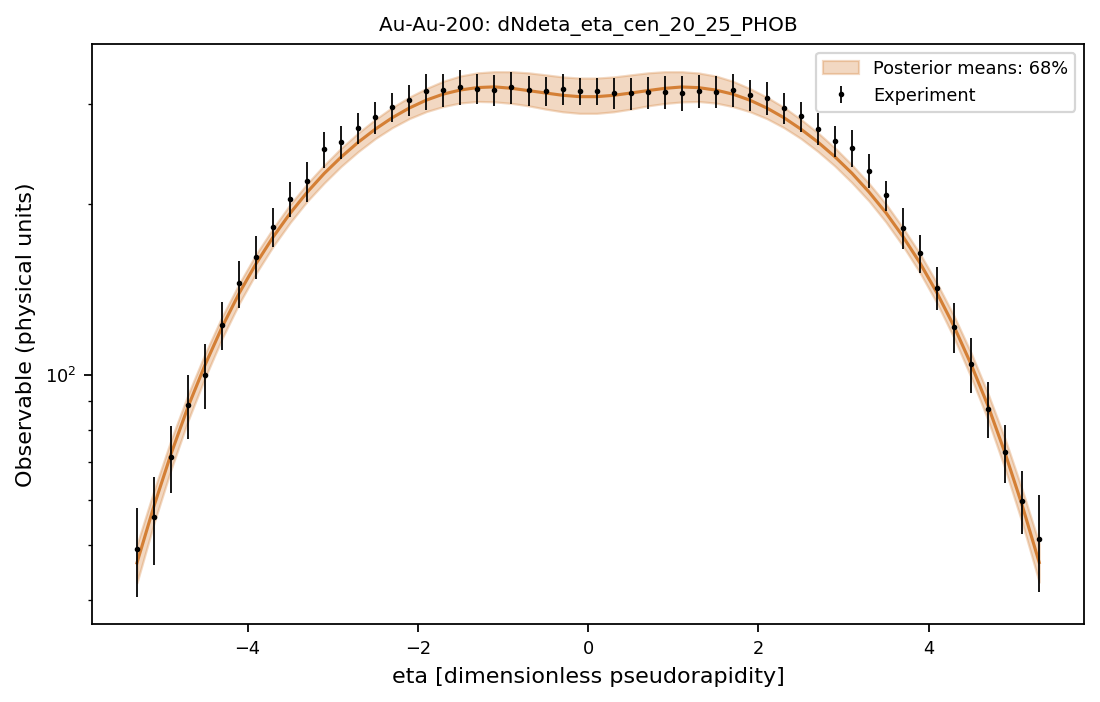

Values plotted in this chart, from the file beside it:
system, observable, bin_index, bin_low, bin_high, center, experiment, experimental_std, q05, q16, median, q84, q95
Au-Au-200, dNdeta_eta_cen_20_25_PHOB, 0, -5.4, -5.2, -5.3, 49.33, 8.817, 41.09, 42.95, 46.56, 50.13, 52.67
Au-Au-200, dNdeta_eta_cen_20_25_PHOB, 1, -5.2, -5.0, -5.1, 56.17, 9.934, 52.37, 54.68, 58.65, 62.46, 65.57
Au-Au-200, dNdeta_eta_cen_20_25_PHOB, 2, -5.0, -4.8, -4.9, 71.55, 9.597, 65.4, 68.02, 72.45, 76.64, 79.99
Au-Au-200, dNdeta_eta_cen_20_25_PHOB, 3, -4.8, -4.6, -4.7, 88.47, 11.58, 80.06, 82.9, 87.75, 92.17, 95.68
Au-Au-200, dNdeta_eta_cen_20_25_PHOB, 4, -4.6, -4.4, -4.5, 99.95, 13.12, 95.73, 98.73, 104, 108.8, 112.6
Au-Au-200, dNdeta_eta_cen_20_25_PHOB, 5, -4.4, -4.2, -4.3, 122.5, 11.81, 112.2, 115.8, 121.3, 126.5, 130.4
Au-Au-200, dNdeta_eta_cen_20_25_PHOB, 6, -4.2, -4.0, -4.1, 144.8, 13.56, 129.4, 133.4, 139.1, 144.6, 148.9
Au-Au-200, dNdeta_eta_cen_20_25_PHOB, 7, -4.0, -3.8, -3.9, 161.5, 13.82, 146.5, 150.9, 157, 163, 167.6
Au-Au-200, dNdeta_eta_cen_20_25_PHOB, 8, -3.8, -3.6, -3.7, 182.2, 14.64, 162.9, 168.3, 174.8, 181.2, 186.1
Au-Au-200, dNdeta_eta_cen_20_25_PHOB, 9, -3.6, -3.4, -3.5, 203.9, 14.62, 179.3, 185.4, 192.5, 199.5, 204.2
Au-Au-200, dNdeta_eta_cen_20_25_PHOB, 10, -3.4, -3.2, -3.3, 219.5, 17.69, 196.6, 202.1, 209.7, 217.1, 221.9
Au-Au-200, dNdeta_eta_cen_20_25_PHOB, 11, -3.2, -3.0, -3.1, 249.5, 17.97, 212.2, 217.7, 226.3, 234.1, 239.1
Au-Au-200, dNdeta_eta_cen_20_25_PHOB, 12, -3.0, -2.8, -2.9, 257.1, 17.19, 227.1, 233, 241.9, 250.8, 256.1
Au-Au-200, dNdeta_eta_cen_20_25_PHOB, 13, -2.8, -2.6, -2.7, 272.5, 17.2, 240.9, 247.3, 256.9, 266.8, 272.8
Au-Au-200, dNdeta_eta_cen_20_25_PHOB, 14, -2.6, -2.4, -2.5, 284.2, 18.14, 253.3, 260.7, 270.8, 281.7, 288.8
Au-Au-200, dNdeta_eta_cen_20_25_PHOB, 15, -2.4, -2.2, -2.3, 296.2, 17.94, 263.8, 272.5, 283.8, 295.9, 303.9
Au-Au-200, dNdeta_eta_cen_20_25_PHOB, 16, -2.2, -2.0, -2.1, 305.2, 19.4, 273.7, 282.7, 295.1, 308.4, 316.9
Au-Au-200, dNdeta_eta_cen_20_25_PHOB, 17, -2.0, -1.8, -1.9, 315.8, 22.79, 282, 290.9, 304.8, 319.5, 329.3
Au-Au-200, dNdeta_eta_cen_20_25_PHOB, 18, -1.8, -1.6, -1.7, 317.6, 21.62, 287.5, 297, 312.3, 329, 339.7
Au-Au-200, dNdeta_eta_cen_20_25_PHOB, 19, -1.6, -1.4, -1.5, 321.7, 22.58, 291.2, 301.2, 317.5, 336.2, 347.5
Au-Au-200, dNdeta_eta_cen_20_25_PHOB, 20, -1.4, -1.2, -1.3, 319.2, 19.19, 292.9, 303.1, 320.7, 340.4, 352.6
Au-Au-200, dNdeta_eta_cen_20_25_PHOB, 21, -1.2, -1.0, -1.1, 317.5, 20.42, 292.2, 302.6, 321.6, 342, 355.6
Au-Au-200, dNdeta_eta_cen_20_25_PHOB, 22, -1.0, -0.8, -0.9, 321, 20.58, 289.5, 300.8, 319.7, 341.9, 355.5
Au-Au-200, dNdeta_eta_cen_20_25_PHOB, 23, -0.8, -0.6, -0.7, 317.1, 19.18, 286.3, 297.8, 316.7, 340.4, 353.7
Au-Au-200, dNdeta_eta_cen_20_25_PHOB, 24, -0.6, -0.4, -0.5, 316, 18.8, 282.5, 293.9, 313.7, 337.7, 351.5
Au-Au-200, dNdeta_eta_cen_20_25_PHOB, 25, -0.4, -0.2, -0.3, 318.6, 19.62, 279.1, 290.7, 310.8, 334.9, 349.7
Au-Au-200, dNdeta_eta_cen_20_25_PHOB, 26, -0.2, 0.0, -0.1, 316.5, 17.41, 277.1, 288.8, 309, 333.3, 348.2
Au-Au-200, dNdeta_eta_cen_20_25_PHOB, 27, 0.0, 0.2, 0.1, 316.5, 17.42, 277.1, 288.8, 309, 333.3, 348.1
Au-Au-200, dNdeta_eta_cen_20_25_PHOB, 28, 0.2, 0.4, 0.3, 313.5, 19.44, 279.1, 290.6, 310.7, 334.8, 349.6
Au-Au-200, dNdeta_eta_cen_20_25_PHOB, 29, 0.4, 0.6, 0.5, 313.5, 20.3, 282.5, 293.8, 313.6, 337.6, 351.4
Au-Au-200, dNdeta_eta_cen_20_25_PHOB, 30, 0.6, 0.8, 0.7, 314.7, 20.67, 286.4, 297.7, 316.7, 340.4, 353.7
Au-Au-200, dNdeta_eta_cen_20_25_PHOB, 31, 0.8, 1.0, 0.9, 315.4, 21.2, 289.5, 300.6, 319.6, 342, 355.5
Au-Au-200, dNdeta_eta_cen_20_25_PHOB, 32, 1.0, 1.2, 1.1, 313.8, 22.63, 292.1, 302.5, 321.4, 342, 355.5
Au-Au-200, dNdeta_eta_cen_20_25_PHOB, 33, 1.2, 1.4, 1.3, 316.2, 21.02, 292.8, 303, 320.5, 340.2, 352.5
Au-Au-200, dNdeta_eta_cen_20_25_PHOB, 34, 1.4, 1.6, 1.5, 315.3, 20.57, 291, 301.1, 317.4, 336.1, 347.4
Au-Au-200, dNdeta_eta_cen_20_25_PHOB, 35, 1.6, 1.8, 1.7, 317.3, 21.45, 287.4, 296.9, 312.2, 329, 339.6
Au-Au-200, dNdeta_eta_cen_20_25_PHOB, 36, 1.8, 2.0, 1.9, 310.7, 19.67, 282, 290.8, 304.7, 319.4, 329.2
Au-Au-200, dNdeta_eta_cen_20_25_PHOB, 37, 2.0, 2.2, 2.1, 307, 20.46, 273.7, 282.7, 295.1, 308.4, 316.9
Au-Au-200, dNdeta_eta_cen_20_25_PHOB, 38, 2.2, 2.4, 2.3, 294.9, 18.35, 263.8, 272.5, 283.8, 296, 304
Au-Au-200, dNdeta_eta_cen_20_25_PHOB, 39, 2.4, 2.6, 2.5, 285.6, 17.3, 253.3, 260.8, 270.9, 281.8, 288.9
Au-Au-200, dNdeta_eta_cen_20_25_PHOB, 40, 2.6, 2.8, 2.7, 271.4, 17.84, 240.9, 247.4, 257, 266.8, 273
Au-Au-200, dNdeta_eta_cen_20_25_PHOB, 41, 2.8, 3.0, 2.9, 258.1, 16.56, 227.2, 233.2, 242.1, 251, 256.3
Au-Au-200, dNdeta_eta_cen_20_25_PHOB, 42, 3.0, 3.2, 3.1, 251.3, 19.03, 212.4, 217.9, 226.4, 234.3, 239.3
Au-Au-200, dNdeta_eta_cen_20_25_PHOB, 43, 3.2, 3.4, 3.3, 228.7, 15.76, 197, 202.3, 209.9, 217.3, 222.3
Au-Au-200, dNdeta_eta_cen_20_25_PHOB, 44, 3.4, 3.6, 3.5, 207, 12.72, 179.6, 185.7, 192.8, 199.8, 204.5
Au-Au-200, dNdeta_eta_cen_20_25_PHOB, 45, 3.6, 3.8, 3.7, 181.6, 14.99, 163, 168.5, 175.1, 181.4, 186.4
Au-Au-200, dNdeta_eta_cen_20_25_PHOB, 46, 3.8, 4.0, 3.9, 163.6, 12.55, 146.7, 151.1, 157.3, 163.3, 167.9
Au-Au-200, dNdeta_eta_cen_20_25_PHOB, 47, 4.0, 4.2, 4.1, 142.2, 12.29, 129.5, 133.5, 139.2, 144.8, 149.2
Au-Au-200, dNdeta_eta_cen_20_25_PHOB, 48, 4.2, 4.4, 4.3, 121.3, 12.18, 112.4, 116, 121.5, 126.8, 130.8
Au-Au-200, dNdeta_eta_cen_20_25_PHOB, 49, 4.4, 4.6, 4.5, 104.3, 11.58, 95.82, 98.93, 104.2, 109.2, 112.9
Au-Au-200, dNdeta_eta_cen_20_25_PHOB, 50, 4.6, 4.8, 4.7, 87.09, 9.866, 80.17, 83.07, 87.98, 92.46, 96
Au-Au-200, dNdeta_eta_cen_20_25_PHOB, 51, 4.8, 5.0, 4.9, 72.9, 8.539, 65.52, 68.13, 72.63, 76.93, 80.26
Au-Au-200, dNdeta_eta_cen_20_25_PHOB, 52, 5.0, 5.2, 5.1, 59.99, 7.61, 52.45, 54.79, 58.8, 62.7, 65.81
Au-Au-200, dNdeta_eta_cen_20_25_PHOB, 53, 5.2, 5.4, 5.3, 51.4, 10.07, 41.16, 43.06, 46.64, 50.33, 52.82
